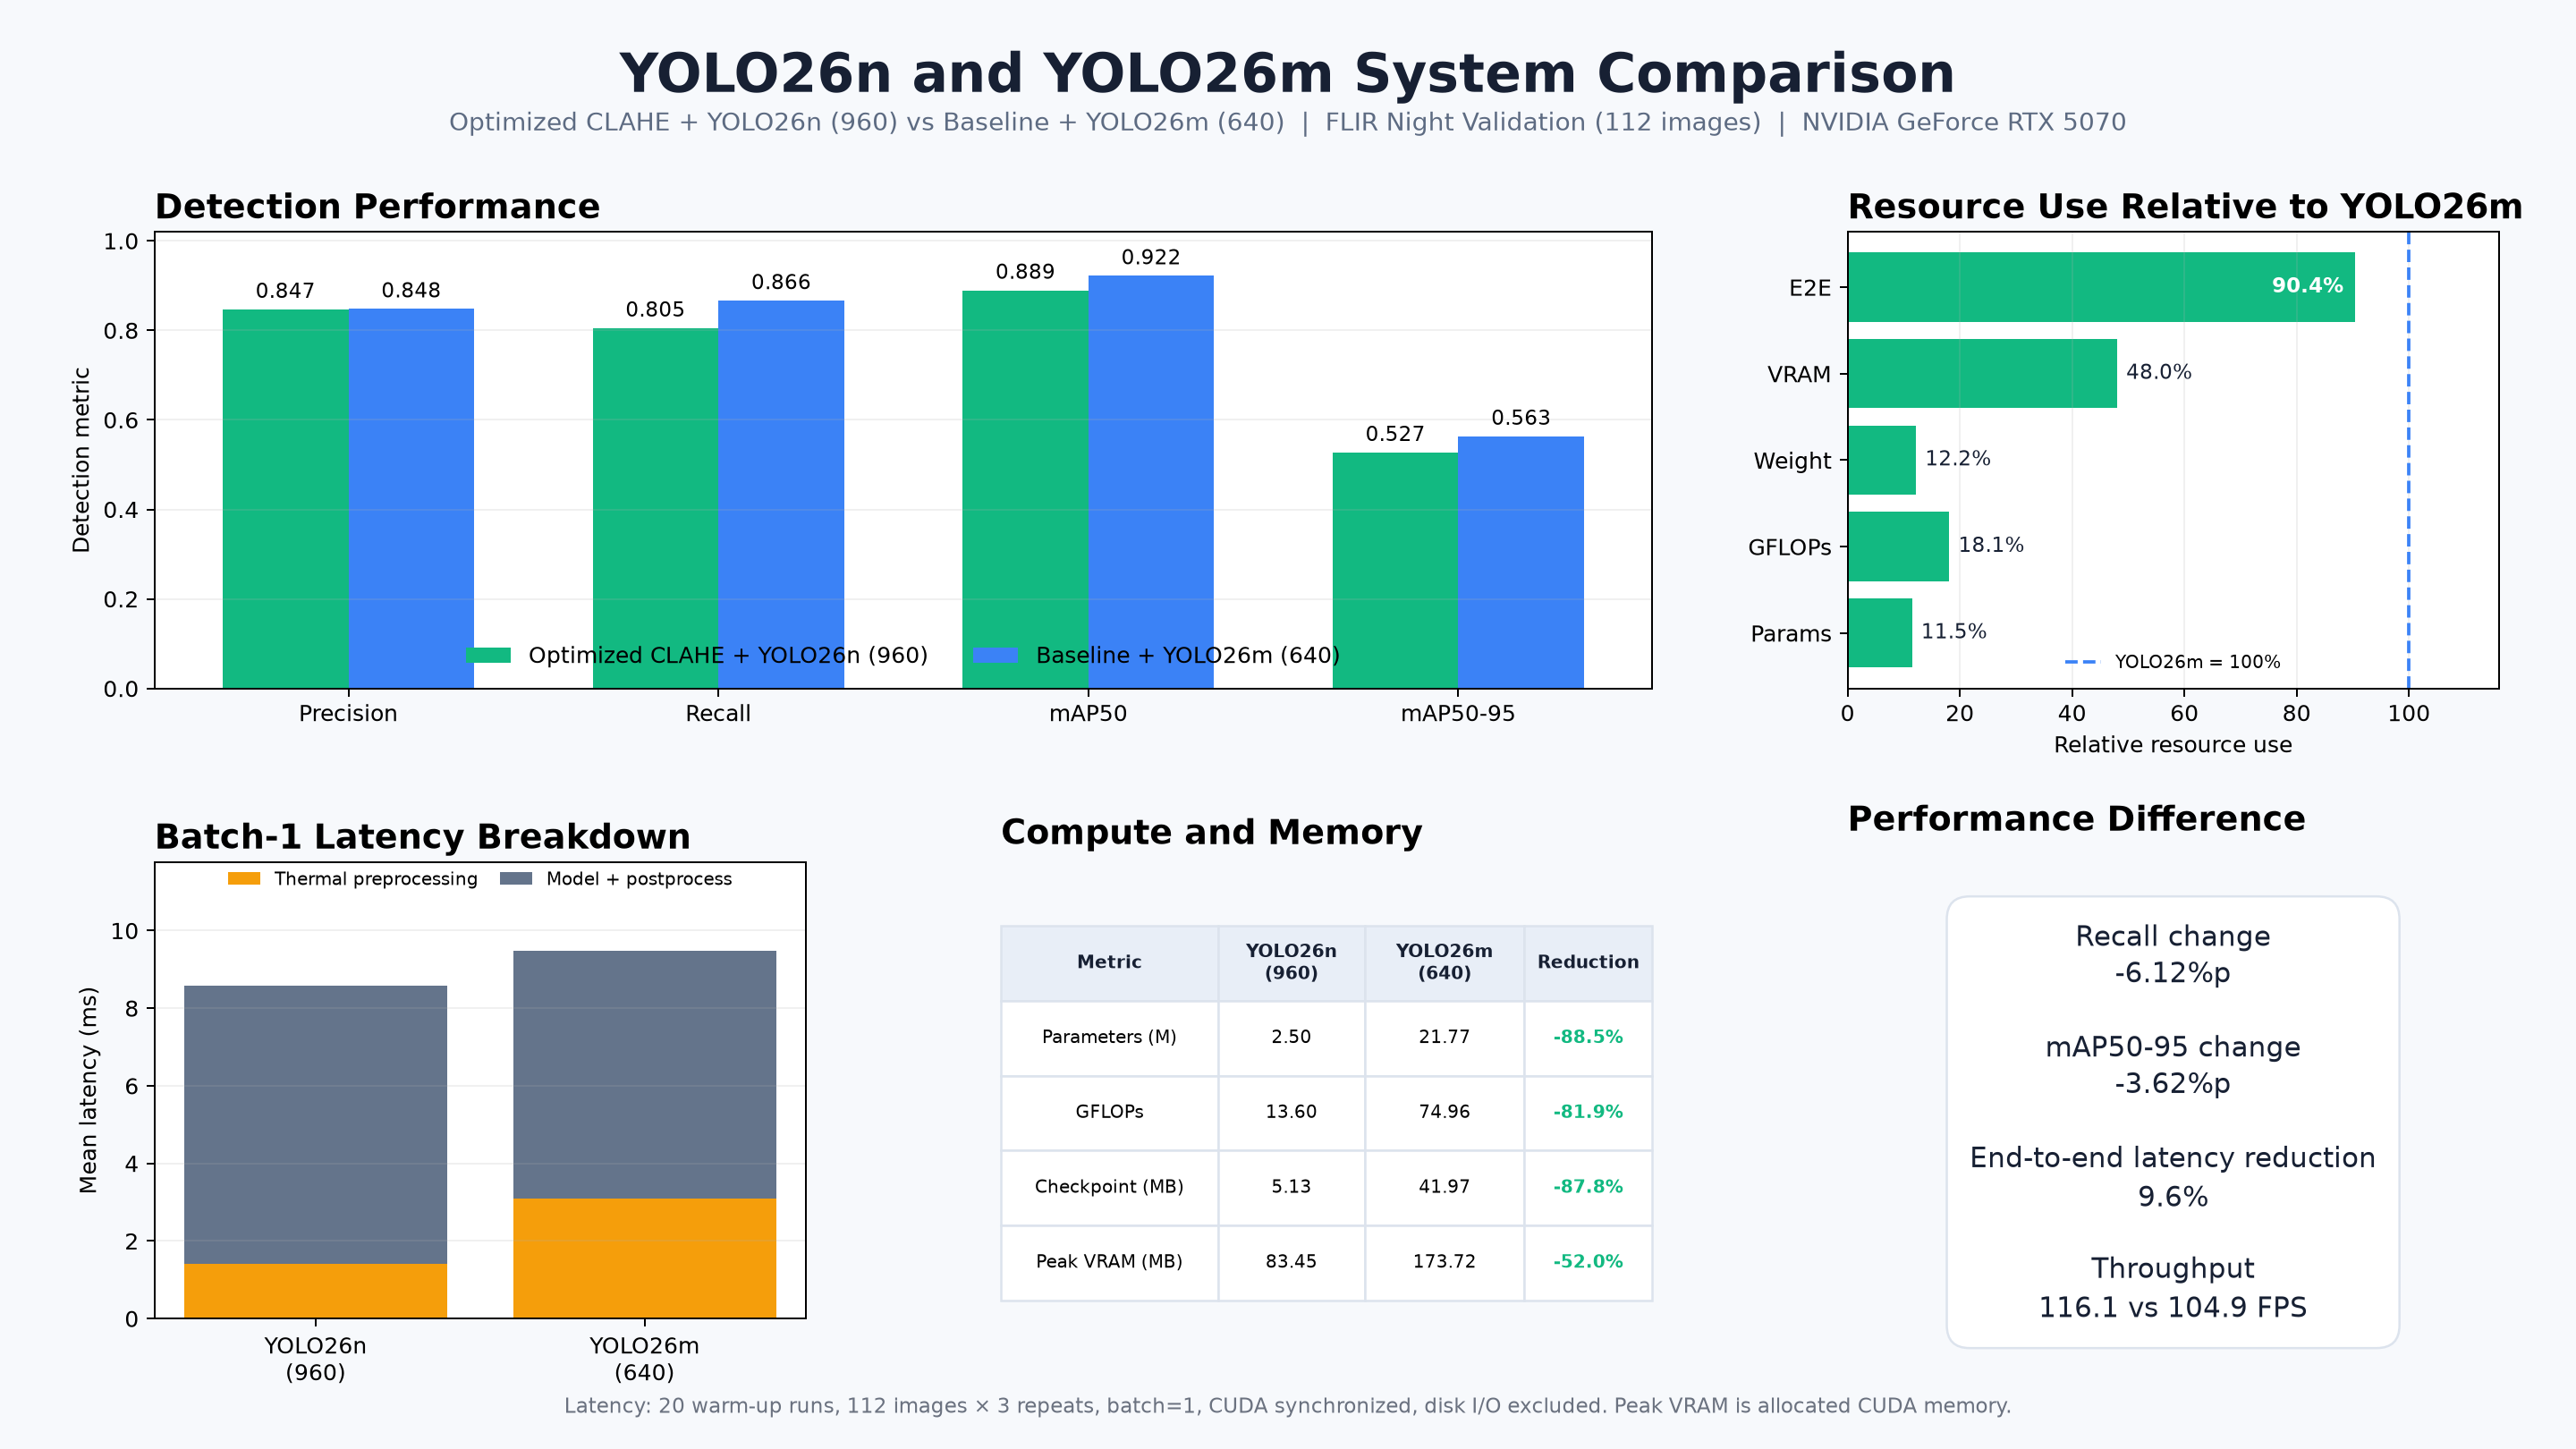

Values plotted in this chart, from the file beside it:
key, display_name, preprocessing, inference_imgsz, precision, recall, map50, map50_95, parameters, gflops, checkpoint_mb, preprocess_mean_ms, inference_mean_ms, end_to_end_mean_ms, end_to_end_p95_ms, fps, peak_vram_allocated_mb
proposed, Optimized CLAHE + YOLO26n (960), optimized_clahe, 960, 0.8468, 0.805, 0.8894, 0.5271, 2504190, 13.6, 5.127, 1.414, 7.171, 8.612, 8.908, 116.1, 83.45
reference, Baseline + YOLO26m (640), baseline, 640, 0.8478, 0.8662, 0.9217, 0.5633, 21774430, 74.96, 41.97, 3.085, 6.405, 9.532, 10.1, 104.9, 173.7
